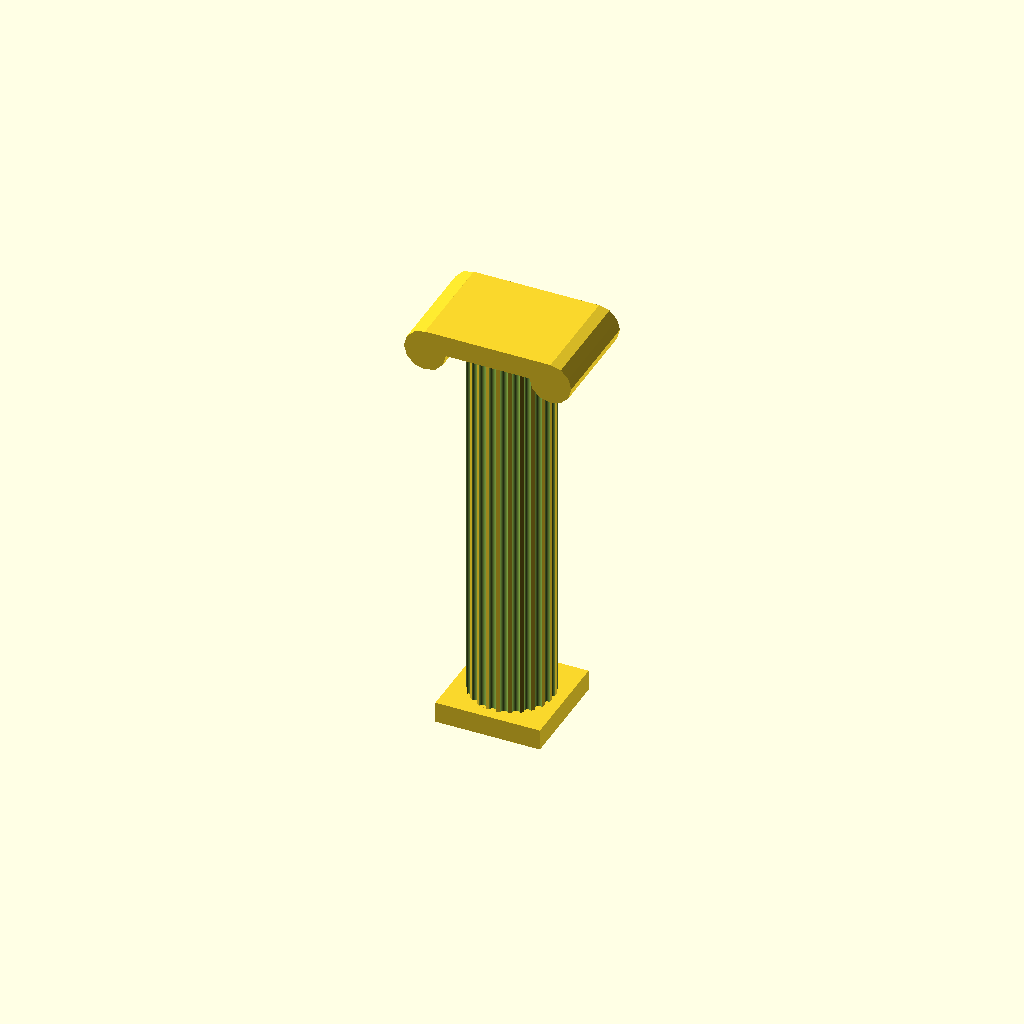
Cell 1 — every parameter at its default value.
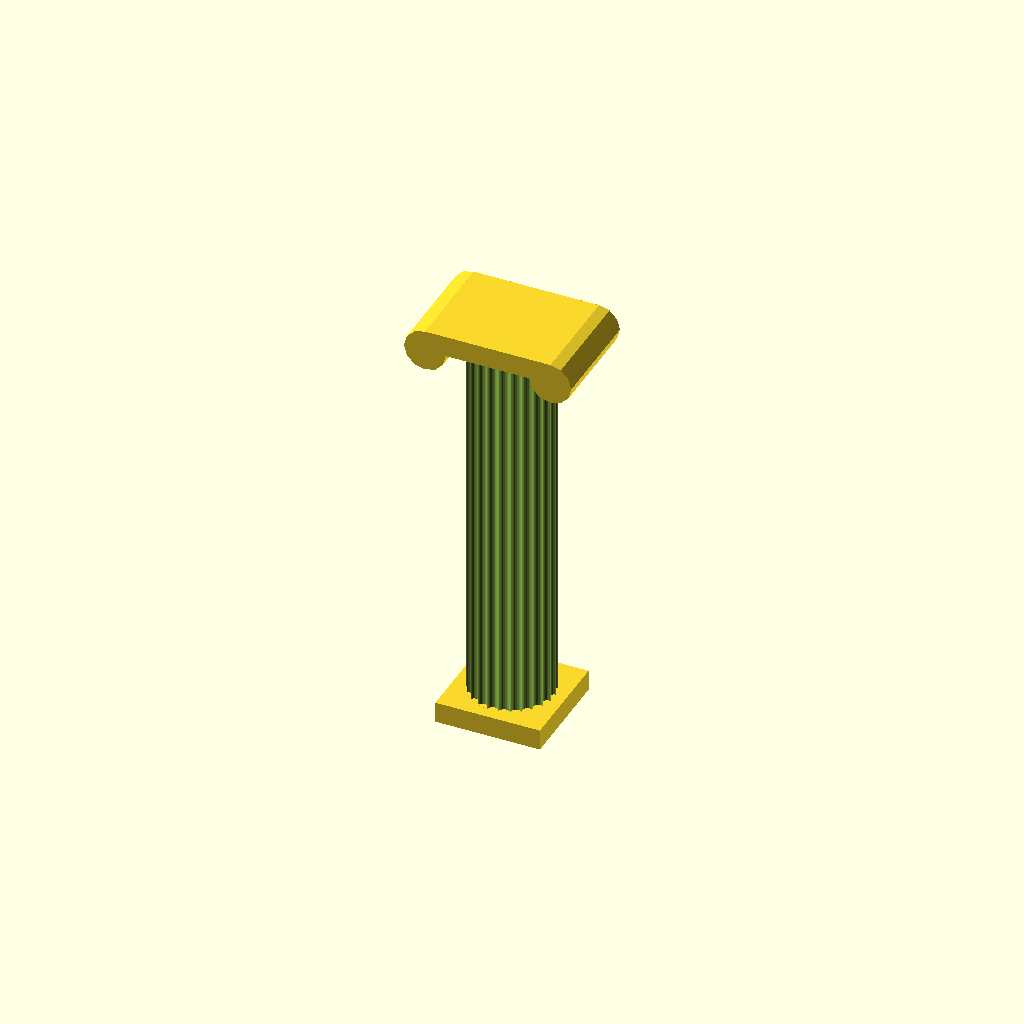
Cell 2: fluting = "greek" (everything else at default).
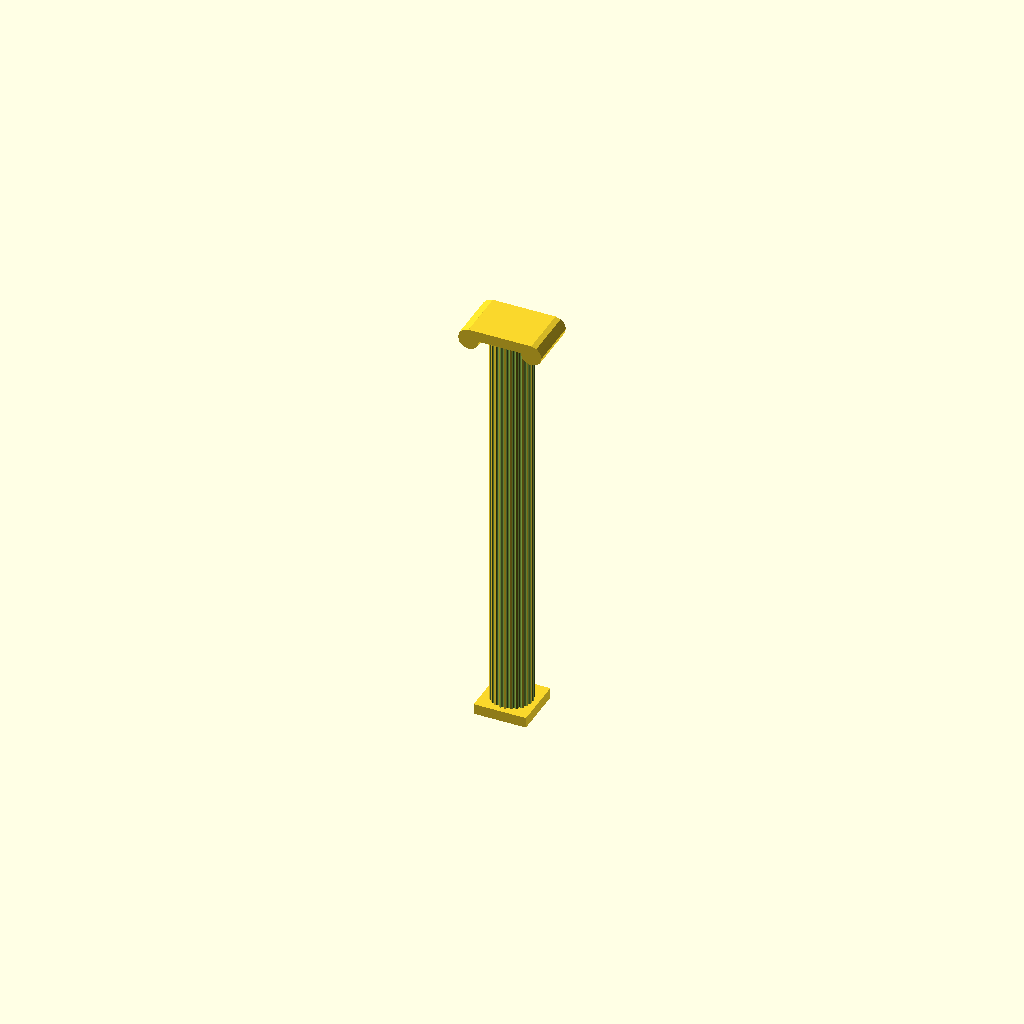
Cell 3: the same model with ratio = 10.
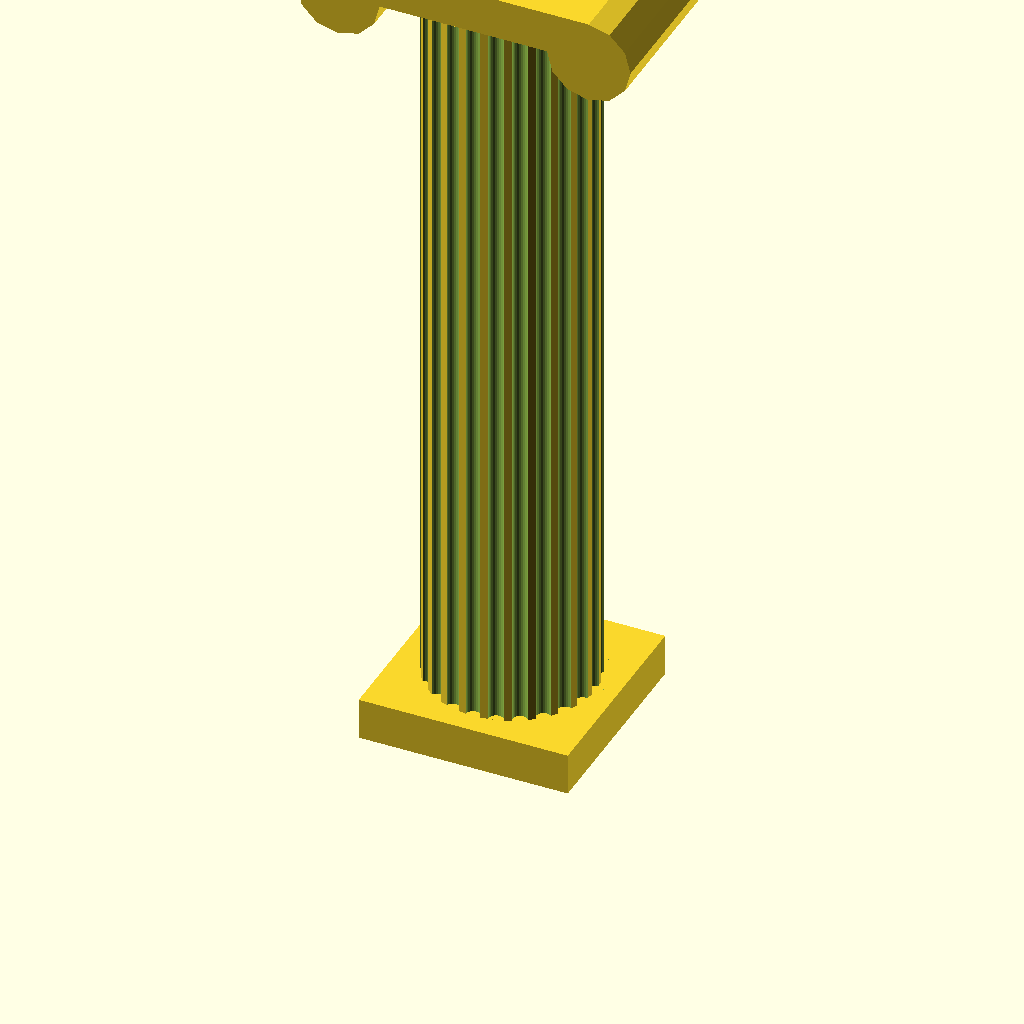
Cell 4: height = 40 (everything else at default).
One fixed orthographic camera (rotation 55°, 0°, 25°; colour scheme Cornfield) for every cell.
OpenSCAD source file inputs/thingiverse/files/thing-496130/Column-1.2.scad:
//Customizable Column v1.2
//v1.2 Customizer fix, added ionic capital
//v1.0 had 10 downloads
//v1.1 had 381 downloads
//Created by Ari M. Diacou, October 2014
//Shared under Creative Commons License: Attribution-ShareAlike 3.0 Unported (CC BY-SA 3.0) 
//see http://creativecommons.org/licenses/by-sa/3.0/


//The ratio of the height to the width of the column
ratio=5;
//The length of the column including the base and capital
height=20;
//Stripes that go up the column
fluting="roman";//[roman,greek,none]
capital="ionic";//[corinthian,simple,ionic]


						/*[Hidden]*/
///////////////// Variables //////////////////////////
pi=3.1415+0;
ep=0.001+0;
width=height/ratio;
capital_height=(capital=="corinthian")
				  ? width*1.3 
				  : width*0.25;
//types=["tuscan","doric","ionic","corinthian"]+0;
//chosen_type="tuscan";//["tuscan","doric","ionic","corinthian"]+0;
//x=search(chosen_type,types)+0;
//echo(x);

////////////////// Main() ///////////////////////////
column();
//////////////// Functions ////////////////////////////
module column(){
	bottom();
	top();
	shaft();
	}

module top(){
	translate([0,0,height-ep]){
        if(capital=="corinthian"){
            corinthian_capital();}
        if(capital=="ionic"){
            ionic_capital();}
        if(capital=="simple"){
            cube([width*1.25,width*1.25,width*0.25],center=true);}
        }
	}

module bottom(){
	translate([0,0,width*0.125]) 
		cube([width*1.25,width*1.25,width*0.25],center=true);
	}

module shaft(){
	difference(){
		cylinder(h=height, r=width/2,$fn=72);
		if(fluting=="greek" || fluting=="roman"){
			for(i=[0:23]){
				translate((width/2)*[sin((360/24)*i),cos((360/24)*i),0])
					cylinder(h=height, 
								r=(fluting=="greek")? (pi*width/2/24):(pi*width/2/36),
								$fn=24);
				}
			}
		}
	}

module ionic_capital(){
    x=width*0.5+capital_height;
    y=width*.625;
    z=-0.5*capital_height;
    cube([width+2*capital_height,width*1.25,capital_height],center=true);
    translate([x,y,z])
        rotate([90,0,0])
            cylinder(h=width*1.25,d=capital_height*2,$fn=12);
    translate([-x,y,z])
        rotate([90,0,0])
            cylinder(h=width*1.25,d=capital_height*2,$fn=12);
    }
module corinthian_capital(){
    z=capital_height;
	ep=.001;
	resize([1.2*z,1.2*z,z])
	translate([0,0,-4])
	union(){
		difference(){
			for(i=[1:12]){
				rotate([0,0,(i+0.0)*30]) petal(3);
				rotate([0,0,(i+0.5)*45]) petal2(3);
				rotate([0,0,(i+0.5)*90]) petal3(3);
				}
			cube([16,16,8],center=true);
			}
		translate([0,0,7+6+.5-ep]) cube([12,12,1],center=true);
		}
	}
module petal(x){
	translate([0,-x,0])
	linear_extrude(height = 7, center = false, convexity = 10, scale=[1,2], $fn=24)
		translate([0, x, 0])
			circle(r = 1.5);
	}

module petal2(x){
	translate([0,-x,3])
	linear_extrude(height = 7, center = false, convexity = 10, scale=[1,2], $fn=24)
		translate([0, x, 0])
			circle(r = 1.5);
	}

module petal3(x){
	translate([0,-x,6])
	linear_extrude(height = 7, center = false, convexity = 10, scale=[1,1.98], $fn=24)
		translate([0, x, 0])
			circle(r = 2.5);
	}
Parameter table extracted from the source (name, type, default, range or options):
ratio: number, default 5
height: number, default 20
fluting: string, default "roman", options "roman", "greek", "none"
capital: string, default "ionic", options "corinthian", "simple", "ionic"
